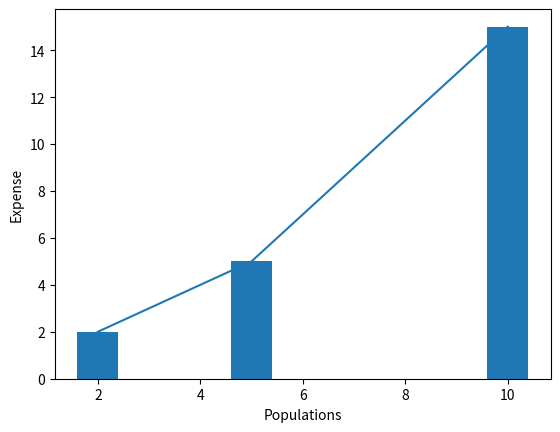

Python code for this plot:
import matplotlib.pyplot as pt

x=[2,5,10]
y=[2,5,15]

pt.plot(x,y)
pt.xlabel("Populations")
pt.ylabel("Expense")
pt.bar(x,y)
pt.show()
